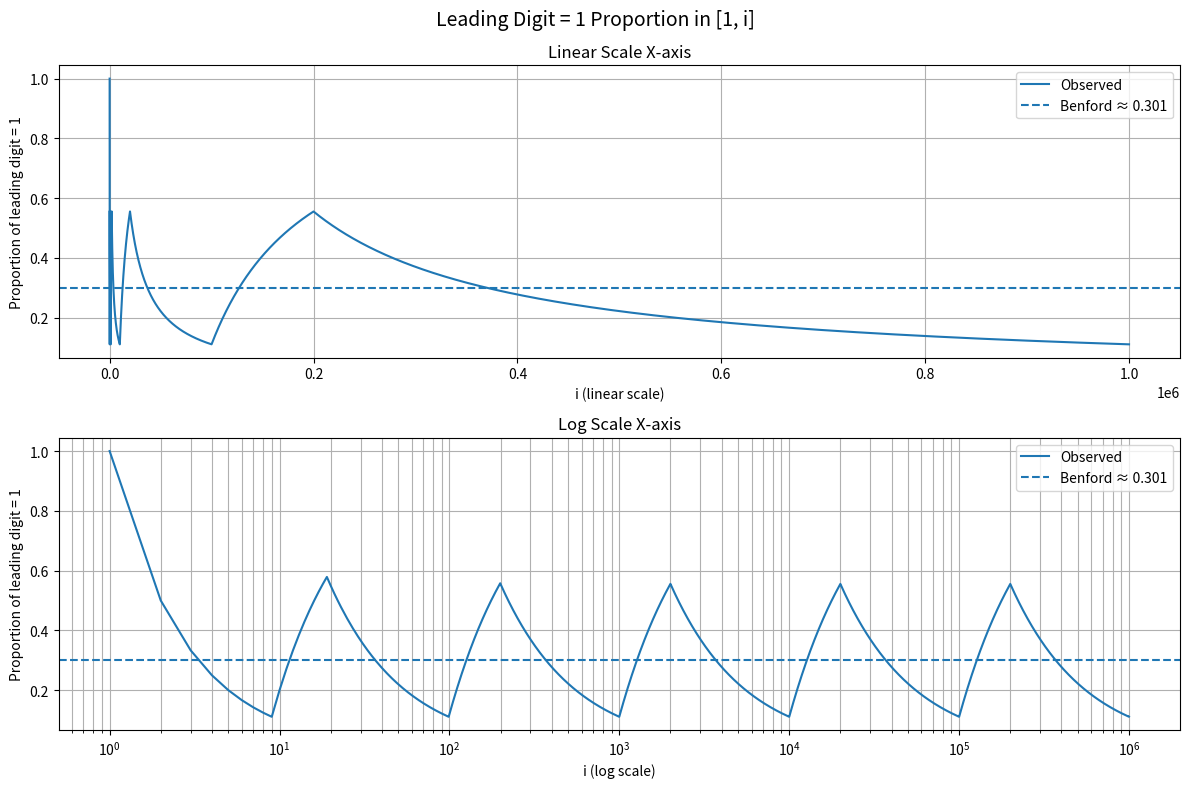

Write Python code to recreate this figure.
import matplotlib.pyplot as plt

def leading_digit(n: int) -> int:
    while n >= 10:
        n //= 10
    return n

max_n = 1_000_000

leading_one_count = 0
ratios = []
xs = []

for i in range(1, max_n + 1):
    if leading_digit(i) == 1:
        leading_one_count += 1
    ratios.append(leading_one_count / i)
    xs.append(i)

benford_1 = 0.30103
print(f"Benford's Law predicts leading digit 1 proportion: {benford_1:.5f}")
print(f"Observed average leading digit 1 proportion: {sum(ratios) / len(ratios):.5f}")

fig, (ax1, ax2) = plt.subplots(2, 1, figsize = (12, 8))

# linear scale
ax1.plot(xs, ratios, label = "Observed")
ax1.axhline(
    benford_1,
    linestyle = "--",
    label = "Benford ≈ 0.301"
)
ax1.set_xlabel("i (linear scale)")
ax1.set_ylabel("Proportion of leading digit = 1")
ax1.set_title("Linear Scale X-axis")
ax1.legend()
ax1.grid(True)

# log scale
ax2.plot(xs, ratios, label = "Observed")
ax2.axhline(
    benford_1,
    linestyle = "--",
    label = "Benford ≈ 0.301"
)
ax2.set_xscale("log")
ax2.set_xlabel("i (log scale)")
ax2.set_ylabel("Proportion of leading digit = 1")
ax2.set_title("Log Scale X-axis")
ax2.legend()
ax2.grid(True, which = "both")

plt.suptitle("Leading Digit = 1 Proportion in [1, i]", fontsize = 14)
plt.tight_layout()
plt.show()
